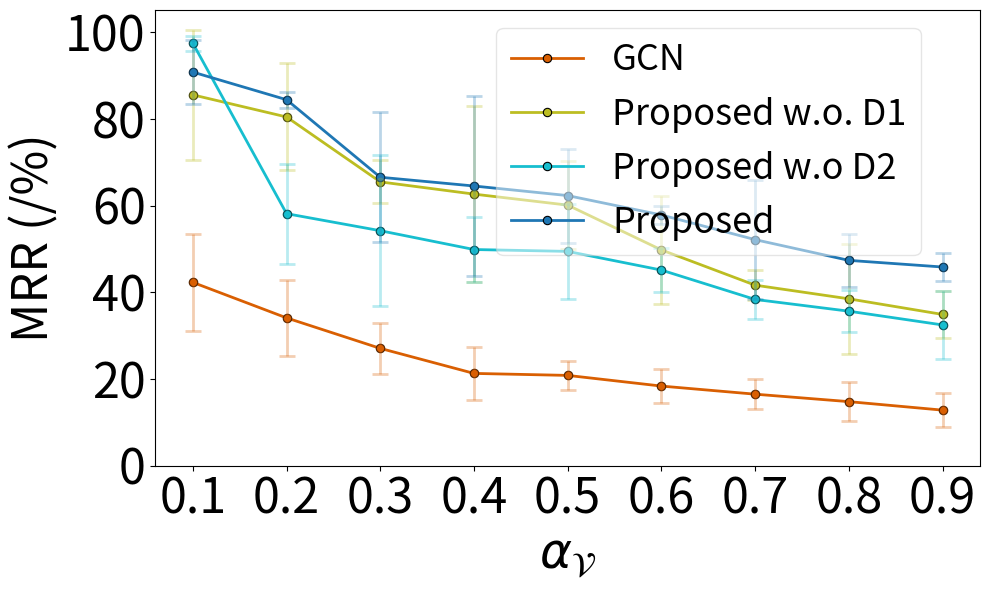

Python code for this plot:
import matplotlib.pyplot as plt
import numpy as np
from scipy.interpolate import interp1d
from collections import defaultdict


raw_cora_mrr_data = [
    ("GCN",
     [0.81, 0.7, 0.63, 0.49, 0.4, 0.29, 0.19, 0.17, 0.1],
     [42.28, 34.09, 27.06, 21.29, 20.83, 18.37, 16.5, 14.78, 12.82],
     [11.15, 8.75, 5.83, 6.17, 3.29, 3.9, 3.5, 4.48, 3.91]),
    
    # ("GAT",
    #  [0.81, 0.7, 0.63, 0.49, 0.4, 0.29, 0.19, 0.17, 0.1],
    #  [30.45, 25.24, 21.77, 20.28, 19.74, 17.06, 15.6, 14.8, 13.28],
    #  [6.74, 7.63, 7.0, 5.6, 9.83, 6.54, 3.41, 4.85, 3.1]),
    

    # ("BUDDY",
    # [0.81,  0.69,  0.62,  0.49,  0.41, 0.30, 0.20, 0.18, 0.11],
    #  [33.41, 23.80, 32.42, 23.09, 19.55, 27.87, 31.36, 27.51, 18.71],
    #  [5.10, 3.71, 1.96, 3.11, 1.05, 7.83, 4.70, 1.46, 1.04]),

    # ("GIN",
    #  [0.81, 0.7, 0.63, 0.49, 0.4, 0.29, 0.19, 0.17, 0.1],
    #  [15.8, 15.57, 14.43, 10.88, 9.19, 6.87, 4.42, 4.06, 3.07],
    #  [2.59, 5.25, 3.99, 4.81, 3.93, 4.0, 3.89, 3.72, 3.3]),
    
    # ("GraphSAGE",
    #  [0.81, 0.7, 0.63, 0.49, 0.4, 0.29, 0.19, 0.17, 0.1],
    #  [24.79, 24.2, 17.53, 16.3, 16.3, 13.66, 12.26, 11.01, 8.94],
    #  [8.27, 4.74, 5.7, 5.24, 5.24, 4.13, 5.25, 3.77, 2.54]),
    
    # ("LINKX",
    #  [0.81, 0.7, 0.63, 0.49, 0.4, 0.29, 0.19, 0.17, 0.1],
    #  [32.99, 23.91, 19.9, 18.6, 17.44, 15.08, 14.99, 11.67, 10.86],
    #  [9.1, 0.0, 0.0, 0.0, 0.0, 0.0, 0.0, 3.83, 0.0]),
    
    # ("MixHopGCN",
    #  [0.81, 0.7, 0.63, 0.49, 0.4, 0.29, 0.19, 0.17, 0.1],
    #  [65.87, 58.62, 17.65, 0.12, 0.12, 0.12, 0.12, 0.12, 0.12],
    #  [14.64, 11.24, 29.31, 0.0, 0.0, 0.0, 0.0, 0.0, 0.0]),
    
    # ("ChebGCN",
    #  [0.81, 0.7, 0.63, 0.49, 0.4, 0.29, 0.19, 0.17, 0.1],
    #  [28.71, 24.71, 21.38, 21.01, 19.82, 16.75, 15.35, 10.26, 9.77],
    #  [4.29, 5.39, 5.21, 4.68, 5.16, 4.98, 3.71, 2.32, 2.48]),
    
    ("Proposed w.o. D1",
     [0.81, 0.7, 0.63, 0.49, 0.4, 0.29, 0.19, 0.17, 0.1],
     [85.53, 80.43, 65.46, 62.64,  60.1, 49.77, 41.64, 38.49, 34.89],
     [14.99, 12.34, 4.98, 20.27, 10.21, 12.52, 3.52, 12.7, 5.32]),
    
    ("Proposed w.o D2",
     [0.81, 0.7, 0.63, 0.49, 0.4, 0.29, 0.19, 0.17, 0.1],
     [97.42, 58.13, 54.2, 49.86, 49.43, 45.12, 38.35, 35.64, 32.47],
     [1.74, 11.5, 17.44, 7.44, 10.93, 5.11, 4.47, 4.88, 7.89]),

    ("Proposed",
     [0.81, 0.7, 0.63, 0.49, 0.4, 0.29, 0.19, 0.17, 0.1],
     [90.78, 84.41, 66.53, 64.51, 62.3, 57.83, 52.14, 47.36, 45.83],  
     [7.34, 1.87, 14.99, 20.85, 10.83, 2.04, 13.77, 6.13, 3.3]),
]


TITLE_SIZE = 26
LABEL_SIZE = 35
TICK_SIZE = 35
LEGEND_SIZE = 26
LEGEND_TITLE_SIZE = 24
ANNOTATION_SIZE = 24
FIGSIZE = (10, 8)
DPI = 300
LEGENG_SIZE = 15

colors = plt.cm.get_cmap('tab10', len(raw_cora_mrr_data))

new_alpha = np.arange(0.1, 1.0, 0.1)
interpolated_data = defaultdict(dict)

for model, alpha, best_valid, variance in raw_cora_mrr_data:

    interpolated_data[model]["alpha"] =  new_alpha
    interpolated_data[model]["best_valid"] = best_valid
    interpolated_data[model]["variance"] = variance

fig, ax = plt.subplots(figsize=(10, 6))

dashed_models = {"ChebGCN", "LINKX", "GIN"}  # Models that will have dashed lines
line_styles = {model: "--" if model in dashed_models else "-" for model in interpolated_data.keys()}
alpha_values = {model: 0.5 if model in dashed_models else 1.0 for model in interpolated_data.keys()}  # Reduce opacity for dashed lines

model_colors = {
    "GCN": (0.8509803921568627, 0.37254901960784315, 0.00784313725490196, 1.0),  # Dark orange (distinct)
    "GAT": (1.0, 0.4980392156862745, 0.054901960784313725, 1.0),
    "GIN": (0.17254901960784313, 0.6274509803921569, 0.17254901960784313, 1.0),
    "GraphSAGE": (0.8392156862745098, 0.15294117647058825, 0.1568627450980392, 1.0),
    "BUDDY": (0.5803921568627451, 0.403921568627451, 0.7411764705882353, 1.0),
    "MixHopGCN": (0.5490196078431373, 0.33725490196078434, 0.29411764705882354, 1.0),
    "ChebGCN": (0.8901960784313725, 0.4666666666666667, 0.7607843137254902, 1.0),
    "LINKX": (0.4980392156862745, 0.4980392156862745, 0.4980392156862745, 1.0),
    "Proposed w.o. D1": (0.7372549019607844, 0.7411764705882353, 0.13333333333333333, 1.0),
    "Proposed w.o D2": (0.09019607843137255, 0.7450980392156863, 0.8117647058823529, 1.0),
    "Proposed": (0.12156862745098039, 0.4666666666666667, 0.7058823529411765, 1.0)
}


model_colors["GAT"] = "pink"
for idx, (model, values) in enumerate(interpolated_data.items()):
    color = model_colors.get(model, f"C{idx}")  # consistent color fallback

    # Plot main lines
    ax.plot(
        values["alpha"],
        values["best_valid"],
        linestyle=line_styles[model],
        linewidth=2,
        color=color,
        label=model,
        marker='o',
        markersize=6,
        markerfacecolor=color,
        markeredgecolor='black',
        markeredgewidth=0.8
    )

    ax.errorbar(
        values["alpha"],
        values["best_valid"],
        yerr=values["variance"],
        fmt='o',  # Markers only for error bars
        color=color,
        alpha=0.3,  # Reduced transparency for error bars
        capsize=6,
        elinewidth=2,
        capthick=2
    )

# Legend
legend = ax.legend(
    fontsize=LEGEND_SIZE,
    loc="upper right",
    bbox_to_anchor=(0.95, 1),
    ncol=1,
    frameon=True,
    framealpha=0.5,
    fancybox=True
)
legend.get_frame().set_facecolor('white')

ax.set_xlabel(r"$\alpha_{\mathcal{V}}$", fontsize=LABEL_SIZE)
ax.set_ylabel("MRR (/%)", fontsize=LABEL_SIZE)
ax.set_xticks(new_alpha)
ax.set_yticks(np.arange(0, 101, 20))
ax.tick_params(axis='both', labelsize=TICK_SIZE)

plt.tight_layout()
plt.savefig('ablation_Exp1_Cora_SYN_Real_MRR.pdf')
